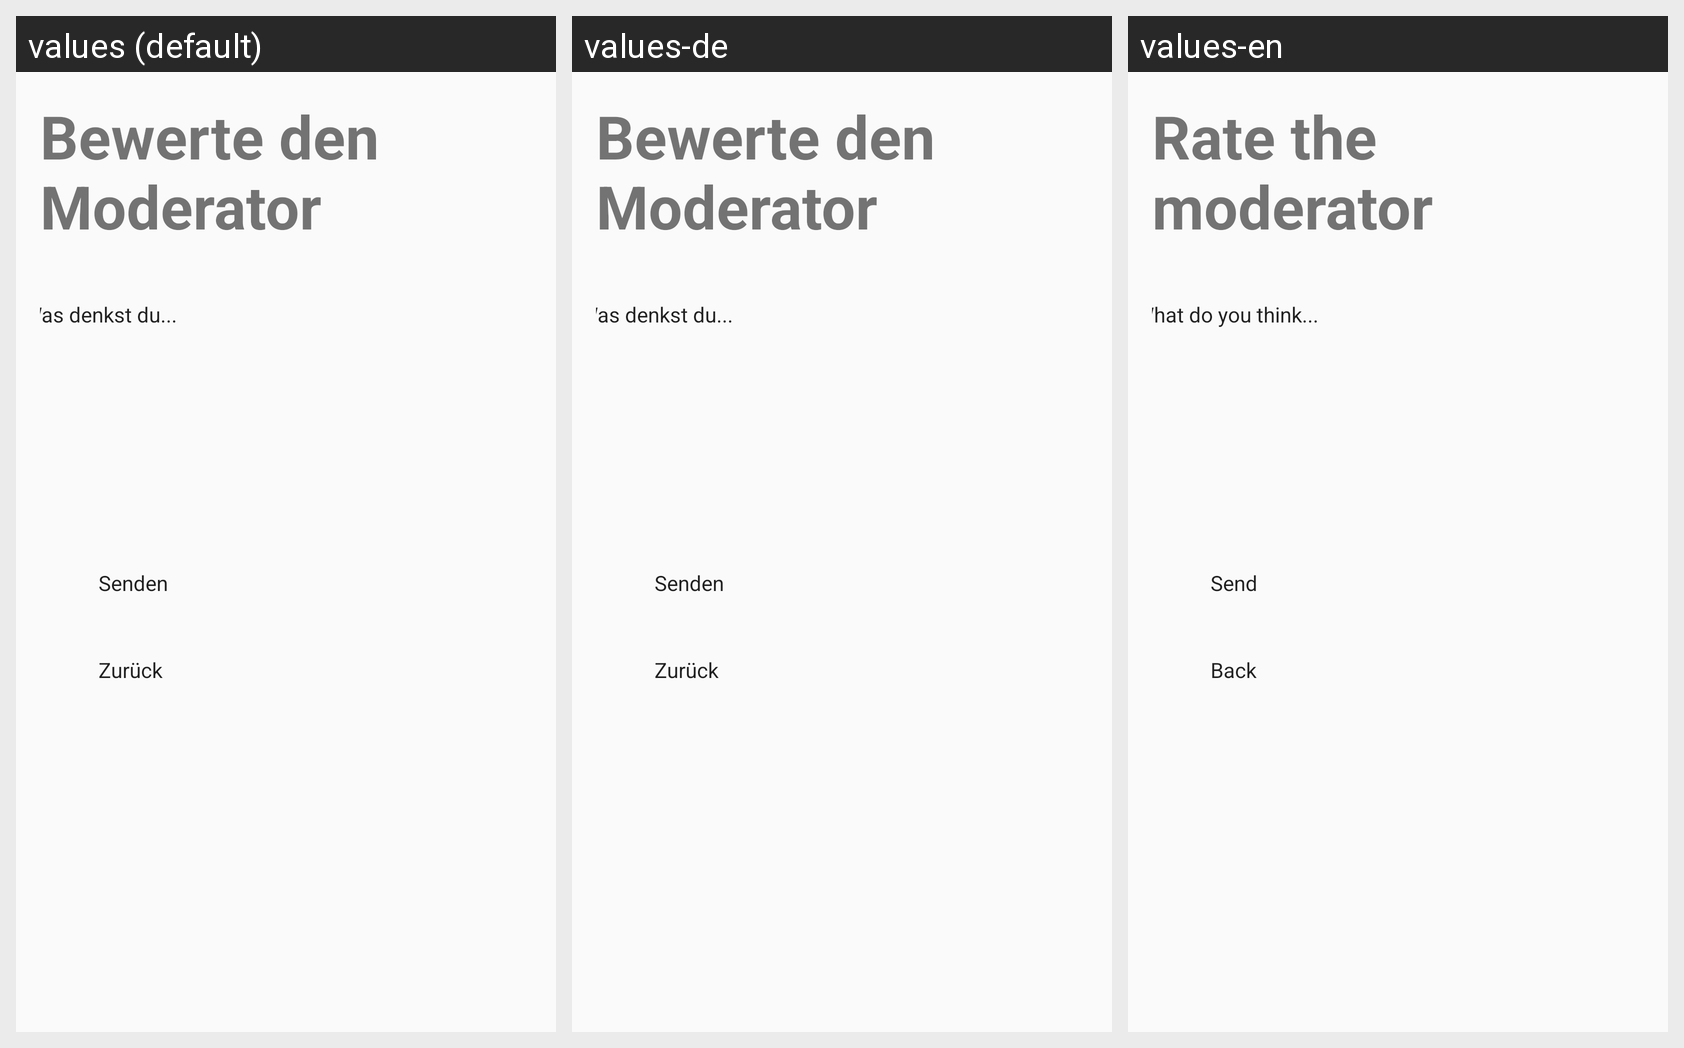

The same Android screen rendered under several of its app's locales, left to right. List the strings drawn on it with the default value and each locale's translation.
Android screen res/layout/review_moderator.xml rendered under 3 locales, left to right: values (default), values-de, values-en. Device: Nexus 5 (rendered at 1080×1920; each locale shown at half size, 540×960, under a caption strip naming it); theme Theme.Radio_App.
Strings drawn on this screen, with the default value and each locale's value (text and hints the layout hard-codes appear in the picture but are not listed):

bewerte_den_moderator
  values: Bewerte den Moderator
  values-de: Bewerte den Moderator
  values-en: Rate the moderator

tt
  values: Was denkst du...
  values-de: Was denkst du...
  values-en: What do you think...

send
  values: Senden
  values-de: Senden
  values-en: Send

zur_ck
  values: Zurück
  values-de: Zurück
  values-en: Back
